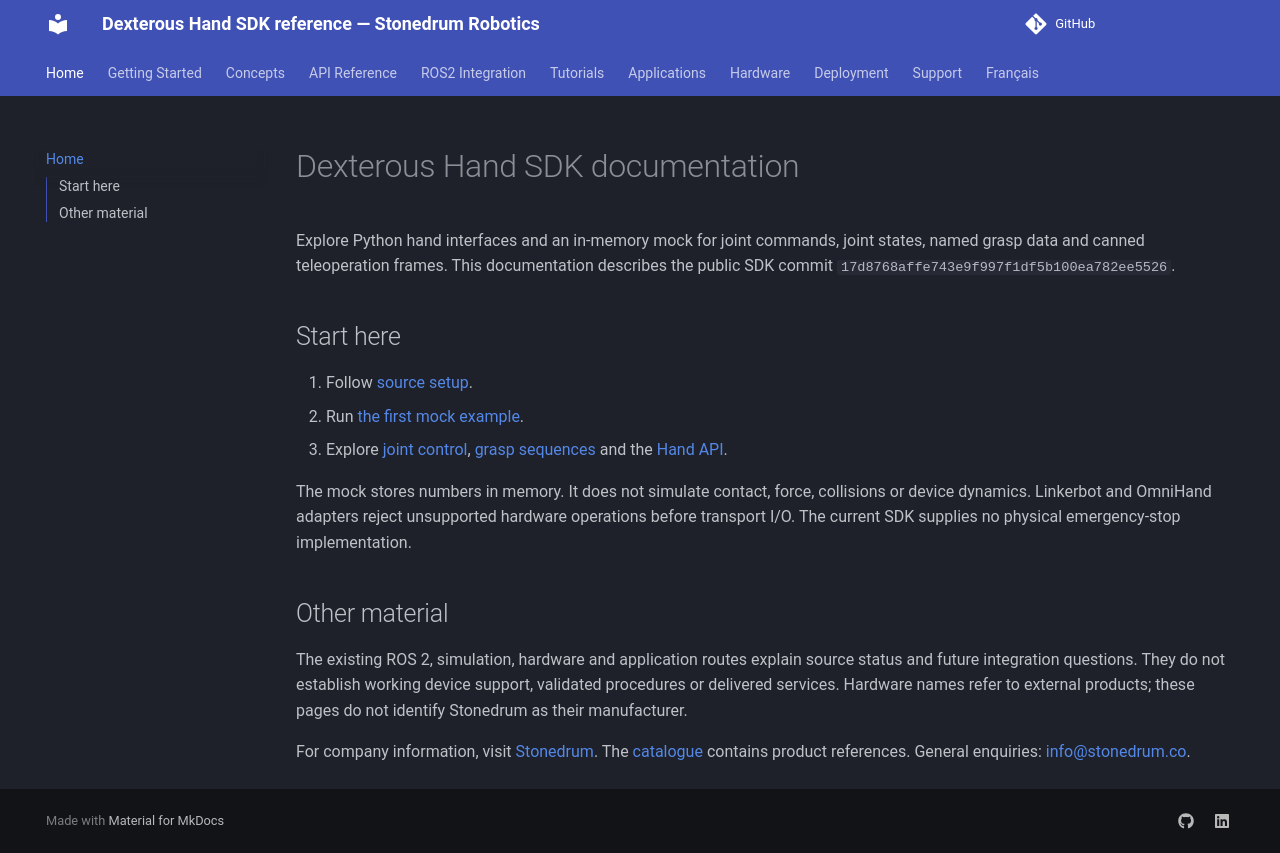

repository: stonedrum-robotics/docs · page: index.html · generator: mkdocs

# Dexterous Hand SDK documentation

Explore Python hand interfaces and an in-memory mock for joint commands, joint states, named grasp data and canned teleoperation frames. This documentation describes the public SDK commit `17d8768affe743e9f997f1df5b100ea782ee5526`.

## Start here

1. Follow [source setup](getting-started/installation.md).
2. Run [the first mock example](getting-started/first-movement.md).
3. Explore [joint control](tutorials/01-basic-control.md), [grasp sequences](tutorials/02-grasp-sequence.md) and the [Hand API](api-reference/hand.md).

The mock stores numbers in memory. It does not simulate contact, force, collisions or device dynamics. Linkerbot and OmniHand adapters reject unsupported hardware operations before transport I/O. The current SDK supplies no physical emergency-stop implementation.

## Other material

The existing ROS 2, simulation, hardware and application routes explain source status and future integration questions. They do not establish working device support, validated procedures or delivered services. Hardware names refer to external products; these pages do not identify Stonedrum as their manufacturer.

For company information, visit [Stonedrum](https://stonedrum.co/). The [catalogue](https://shop.stonedrum.co/) contains product references. General enquiries: [info@stonedrum.co](mailto:info@stonedrum.co).
